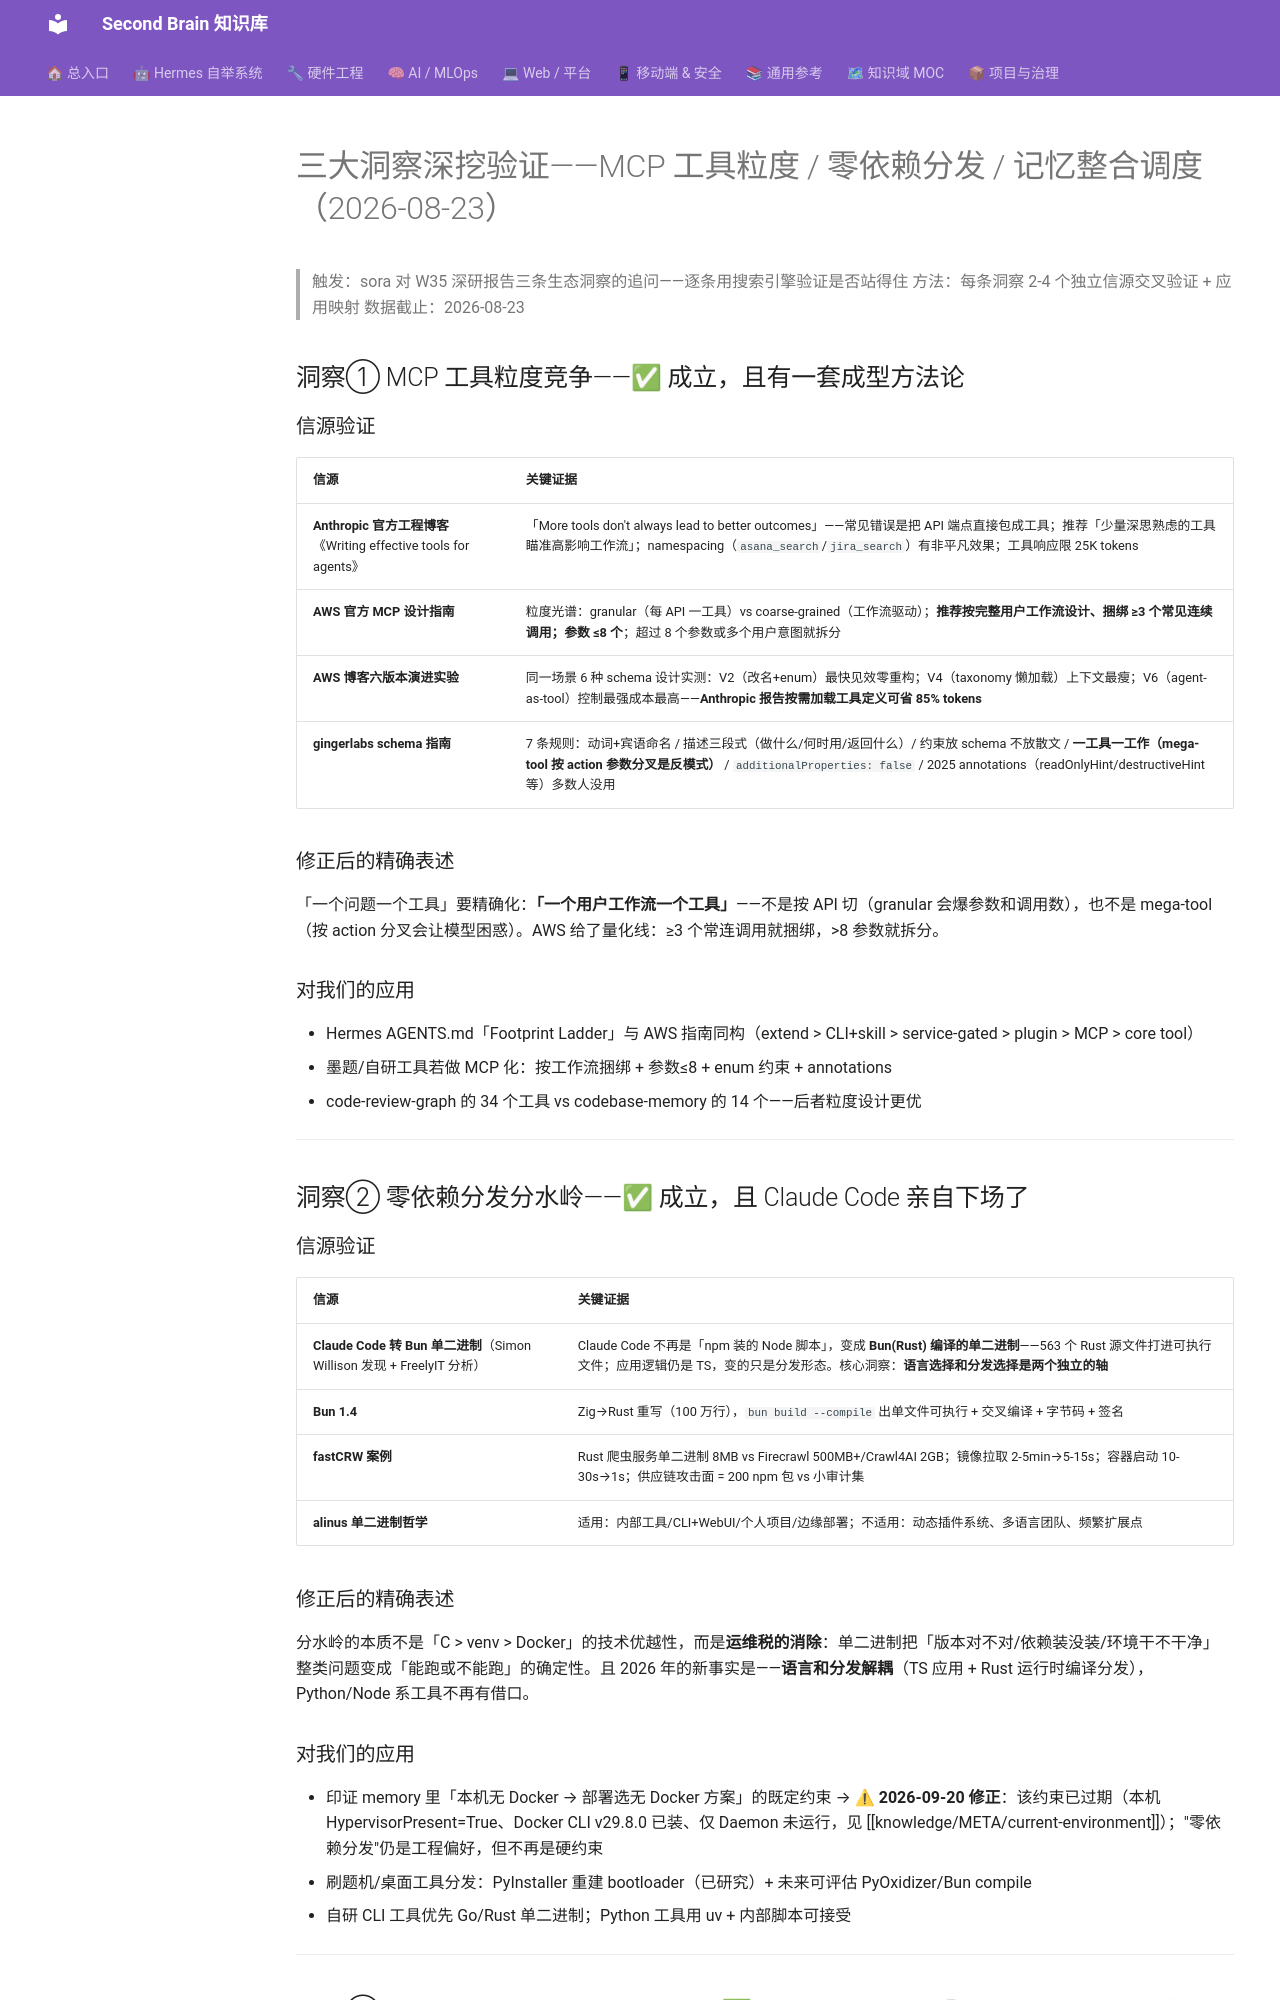

repository: mo9652962-ai/second-brain · page: kb/knowledge/Research/三大洞察深挖验证-MCP粒度-零依赖-记忆整合-2026-08-23/index.html · generator: mkdocs

---
title: "三大洞察深挖验证——MCP 工具粒度 / 零依赖分发 / 记忆整合调度（2026-08-23）"
type: note
domain: Research
status: active
tags: [knowledge/research]
source: null
date: 2026-08-23
---
# 三大洞察深挖验证——MCP 工具粒度 / 零依赖分发 / 记忆整合调度（2026-08-23）

> 触发：sora 对 W35 深研报告三条生态洞察的追问——逐条用搜索引擎验证是否站得住
> 方法：每条洞察 2-4 个独立信源交叉验证 + 应用映射
> 数据截止：2026-08-23

## 洞察① MCP 工具粒度竞争——✅ 成立，且有一套成型方法论

### 信源验证

| 信源 | 关键证据 |
|:---|:---|
| **Anthropic 官方工程博客**《Writing effective tools for agents》 | 「More tools don't always lead to better outcomes」——常见错误是把 API 端点直接包成工具；推荐「少量深思熟虑的工具瞄准高影响工作流」；namespacing（`asana_search`/`jira_search`）有非平凡效果；工具响应限 25K tokens |
| **AWS 官方 MCP 设计指南** | 粒度光谱：granular（每 API 一工具）vs coarse-grained（工作流驱动）；**推荐按完整用户工作流设计、捆绑 ≥3 个常见连续调用；参数 ≤8 个**；超过 8 个参数或多个用户意图就拆分 |
| **AWS 博客六版本演进实验** | 同一场景 6 种 schema 设计实测：V2（改名+enum）最快见效零重构；V4（taxonomy 懒加载）上下文最瘦；V6（agent-as-tool）控制最强成本最高——**Anthropic 报告按需加载工具定义可省 85% tokens** |
| **gingerlabs schema 指南** | 7 条规则：动词+宾语命名 / 描述三段式（做什么/何时用/返回什么）/ 约束放 schema 不放散文 / **一工具一工作（mega-tool 按 action 参数分叉是反模式）** / `additionalProperties: false` / 2025 annotations（readOnlyHint/destructiveHint 等）多数人没用 |

### 修正后的精确表述

「一个问题一个工具」要精确化：**「一个用户工作流一个工具」**——不是按 API 切（granular 会爆参数和调用数），也不是 mega-tool（按 action 分叉会让模型困惑）。AWS 给了量化线：≥3 个常连调用就捆绑，>8 参数就拆分。

### 对我们的应用

- Hermes AGENTS.md「Footprint Ladder」与 AWS 指南同构（extend > CLI+skill > service-gated > plugin > MCP > core tool）
- 墨题/自研工具若做 MCP 化：按工作流捆绑 + 参数≤8 + enum 约束 + annotations
- code-review-graph 的 34 个工具 vs codebase-memory 的 14 个——后者粒度设计更优

---

## 洞察② 零依赖分发分水岭——✅ 成立，且 Claude Code 亲自下场了

### 信源验证

| 信源 | 关键证据 |
|:---|:---|
| **Claude Code 转 Bun 单二进制**（Simon Willison 发现 + FreelyIT 分析） | Claude Code 不再是「npm 装的 Node 脚本」，变成 **Bun(Rust) 编译的单二进制**——563 个 Rust 源文件打进可执行文件；应用逻辑仍是 TS，变的只是分发形态。核心洞察：**语言选择和分发选择是两个独立的轴** |
| **Bun 1.4** | Zig→Rust 重写（100 万行），`bun build --compile` 出单文件可执行 + 交叉编译 + 字节码 + 签名 |
| **fastCRW 案例** | Rust 爬虫服务单二进制 8MB vs Firecrawl 500MB+/Crawl4AI 2GB；镜像拉取 2-5min→5-15s；容器启动 10-30s→1s；供应链攻击面 = 200 npm 包 vs 小审计集 |
| **alinus 单二进制哲学** | 适用：内部工具/CLI+WebUI/个人项目/边缘部署；不适用：动态插件系统、多语言团队、频繁扩展点 |

### 修正后的精确表述

分水岭的本质不是「C > venv > Docker」的技术优越性，而是**运维税的消除**：单二进制把「版本对不对/依赖装没装/环境干不干净」整类问题变成「能跑或不能跑」的确定性。且 2026 年的新事实是——**语言和分发解耦**（TS 应用 + Rust 运行时编译分发），Python/Node 系工具不再有借口。
